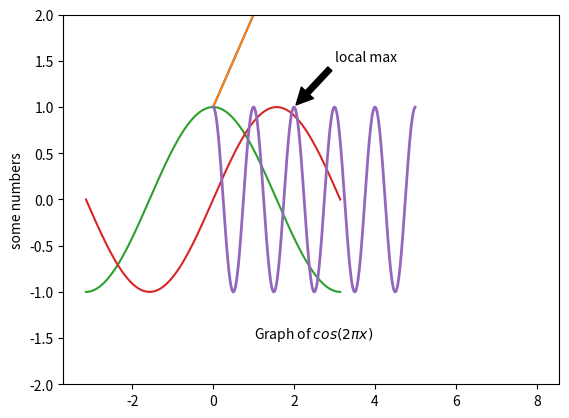

Here is the Python script that generated this plot: (Note: this script raises an exception after producing the figure.)
import numpy as np

x = np.array([1,2,3,4,5])
y = np.array([2*i for i in x])
x+y # element wise addition

X = x[:4].reshape(2,2) # turn into a matrix/table
2*X # multiply by a scalar

Y = np.matrix(X)
print("X=Y=\n",Y)
print("array X*X=\n",X*X,'\nmatrix Y*Y=\n',Y*Y)

%matplotlib inline
import numpy as np
import matplotlib.pyplot as plt

plt.plot([1,2,3,4])
plt.ylabel('some numbers')
plt.show()
plt.plot(range(1,10))
plt.ylabel('some numbers')
plt.show()


# A slightly more complicated plot with the help of numpy
X = np.linspace(-np.pi, np.pi, 256, endpoint=True)
C, S = np.cos(X), np.sin(X)

plt.plot(X, C)
plt.plot(X, S)

plt.show()

t = np.arange(0.0, 5.0, 0.01)
line, = plt.plot(t, np.cos(2*np.pi*t), lw=2)
plt.annotate('local max', xy=(2, 1), xytext=(3, 1.5),
            arrowprops=dict(facecolor='black', shrink=0.05),
            )
# text can include basic LaTeX commands - but need to mark
# string as raw (r"") or escape '\' (by using '\\')
plt.text(1,-1.5,r"Graph of $cos(2\pi x)$") 
plt.ylim(-2,2)
plt.show()

import matplotlib.mlab as mlab # for bivariate_normal to define our surface

delta = 0.025
x = np.arange(-3.0, 3.0, delta)
y = np.arange(-2.0, 2.0, delta)
X, Y = np.meshgrid(x, y) # define mesh of points
Z1 = mlab.bivariate_normal(X, Y, 1.0, 1.0, 0.0, 0.0)
Z2 = mlab.bivariate_normal(X, Y, 1.5, 0.5, 1, 1)
Z = 10.0 * (Z2 - Z1) # difference of Gaussians

# Create a simple contour plot with labels using default colors.  The
# inline argument to clabel will control whether the labels are draw
# over the line segments of the contour, removing the lines beneath
# the label
plt.figure()
CS = plt.contour(X, Y, Z)
plt.clabel(CS, inline=1, fontsize=10)
plt.title('Simplest default with labels')
plt.show()





